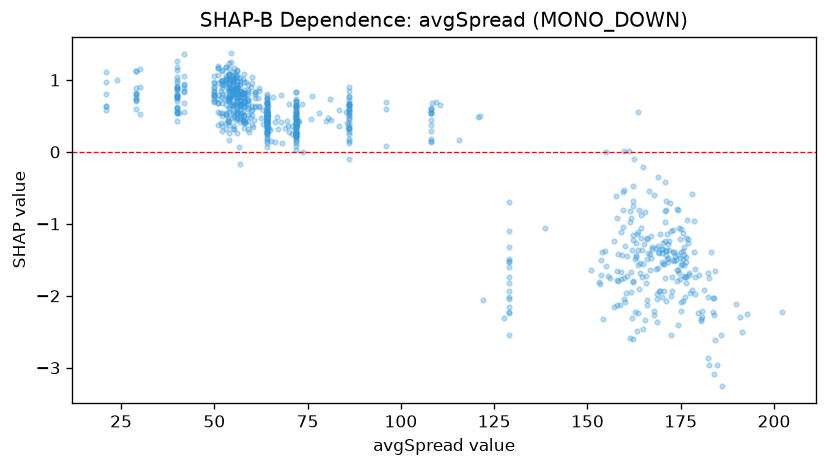

The table this chart was drawn from, first rows:
feature_value, shap_value
164.1, -1.547
158.7, -2.129
162.1, -1.157
159.4, -1.433
158.0, -1.778
165.8, -1.825
163.8, -1.911
157.0, -2.158
162.9, -1.456
163.0, -1.438
159.6, -0.803
157.7, -0.6161
164.4, -0.8756
161.1, 0.01202
158.0, -0.9219
159.0, -1.112
163.2, -2.488
162.3, -0.7521
161.4, -0.8214
159.5, -0.5534
163.8, -0.8113
157.9, -1.656
162.9, -1.269
159.7, -0.5322
161.7, -0.9159
159.7, 0.01839
154.9, -0.007415
162.5, -0.1004
163.6, 0.5474
162.2, -0.6824
165.5, -2.338
162.3, -1.226
160.3, -1.962
164.9, -0.215
166.0, -2.062
153.7, -1.498
170.8, -0.8202
166.0, -1.216
160.6, -1.447
162.3, -1.807
162.0, -1.359
172.6, -1.934
166.1, -1.487
202.1, -2.223
157.0, -1.231
158.9, -1.671
164.4, -1.192
174.4, -0.8009
169.0, -1.398
166.9, -1.636
175.0, -1.073
162.3, -1.796
166.3, -1.4
163.5, -1.358
177.2, -1.677
168.8, -1.609
166.1, -1.2
164.4, -1.053
172.9, -1.39
174.5, -1.678
... 754 more rows
